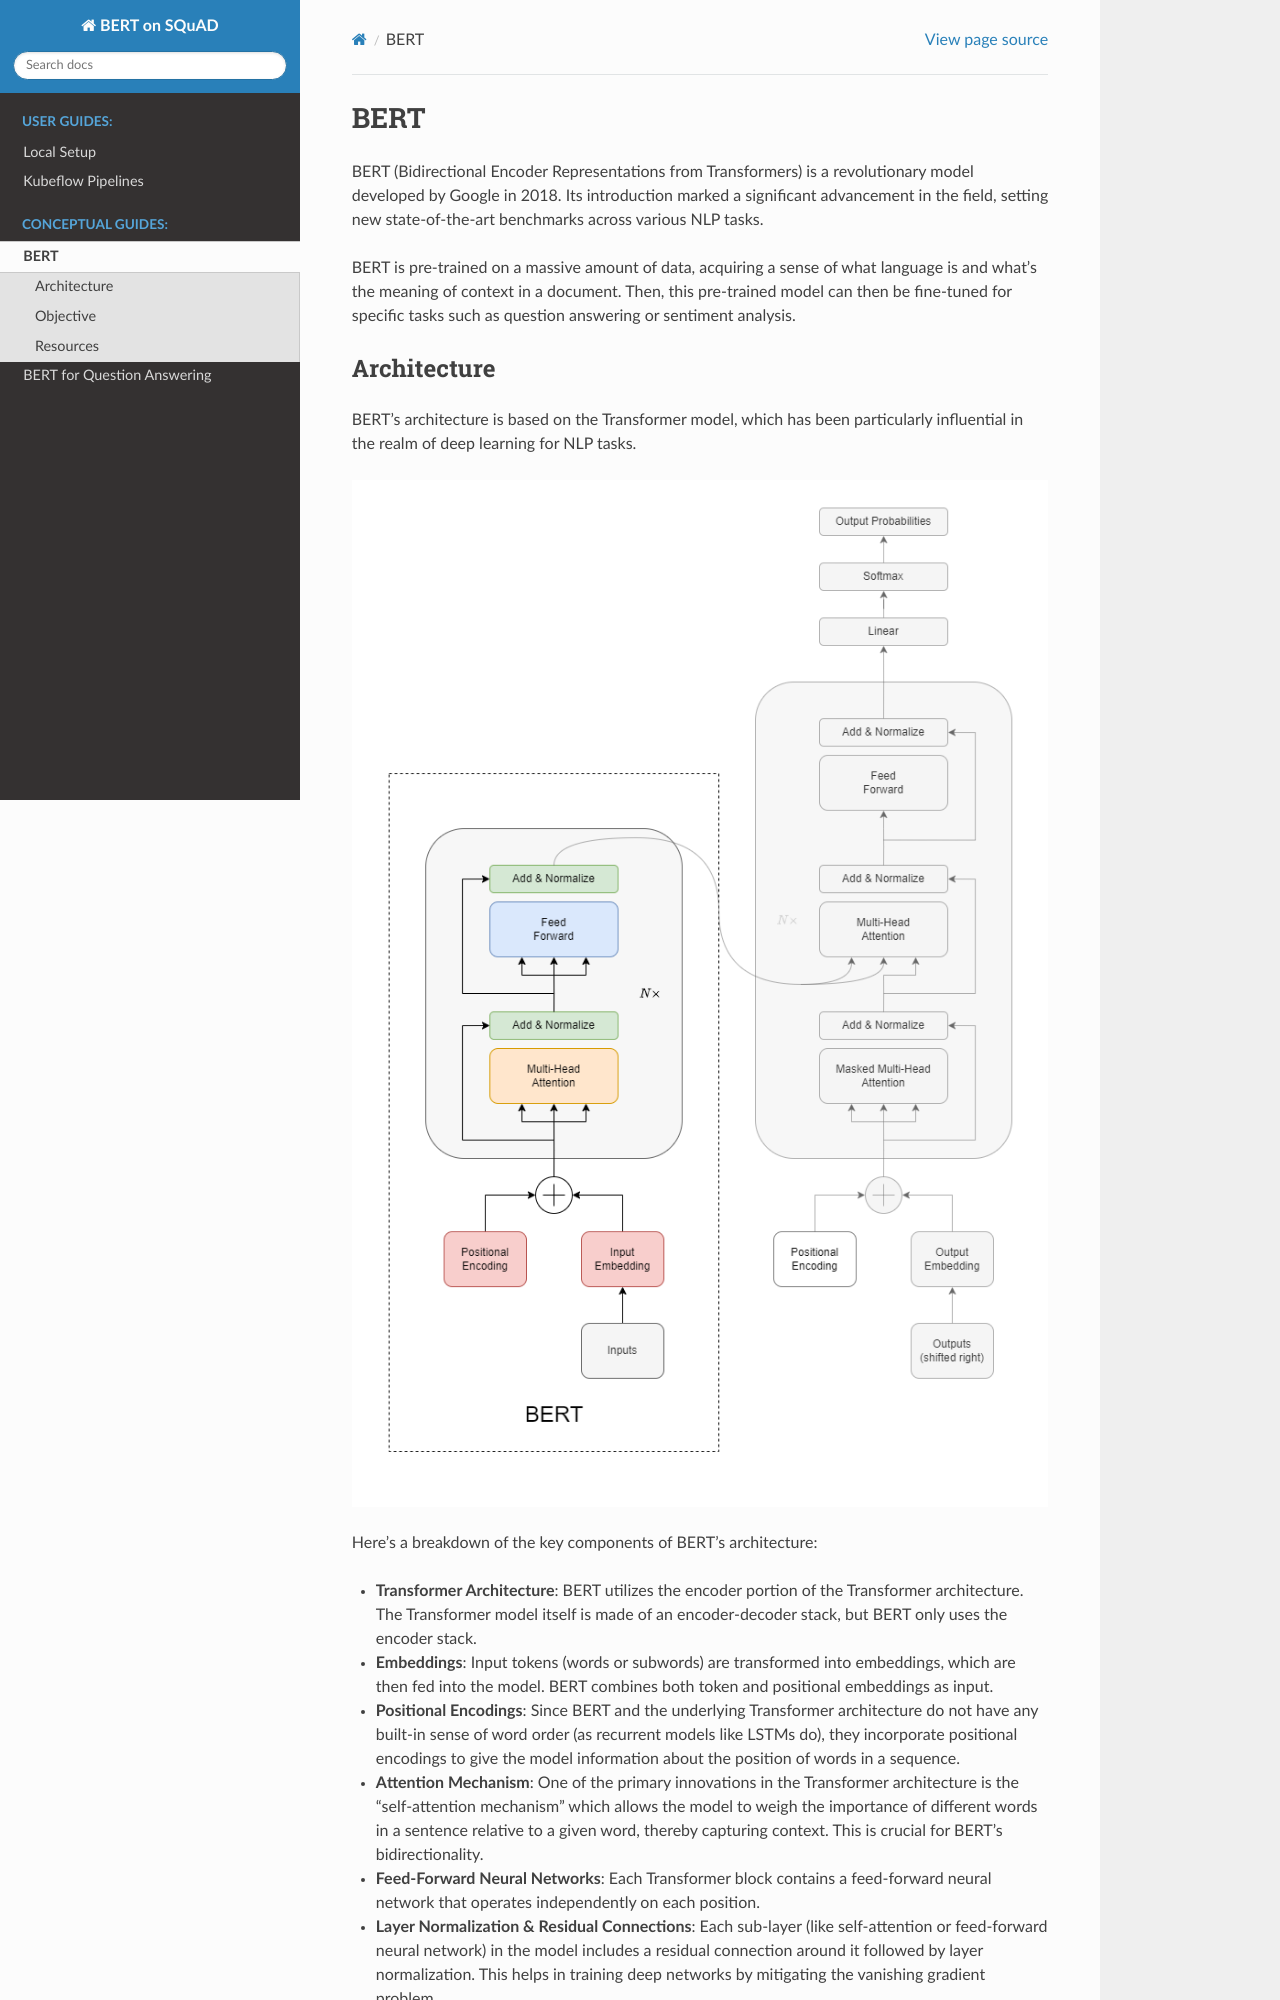

repository: Divyansh010605/bert-qa-finetuning-main · page: bert.html · generator: sphinx

# BERT

BERT (Bidirectional Encoder Representations from Transformers) is a
revolutionary model developed by Google in 2018. Its introduction marked a
significant advancement in the field, setting new state-of-the-art benchmarks
across various NLP tasks.

BERT is pre-trained on a massive amount of data, acquiring a sense of what
language is and what's the meaning of context in a document. Then, this
pre-trained model can then be fine-tuned for specific tasks such as question
answering or sentiment analysis.

## Architecture

BERT's architecture is based on the Transformer model, which has been
particularly influential in the realm of deep learning for NLP tasks.

![BERT Architecture](images/bert-architecture.png)

Here's a breakdown of the key components of BERT's architecture:

- **Transformer Architecture**: BERT utilizes the encoder portion of the
  Transformer architecture. The Transformer model itself is made of an
  encoder-decoder stack, but BERT only uses the encoder stack.
- **Embeddings**: Input tokens (words or subwords) are transformed into
  embeddings, which are then fed into the model. BERT combines both token and
  positional embeddings as input.
- **Positional Encodings**: Since BERT and the underlying Transformer
  architecture do not have any built-in sense of word order (as recurrent models
  like LSTMs do), they incorporate positional encodings to give the model
  information about the position of words in a sequence.
- **Attention Mechanism**: One of the primary innovations in the Transformer
  architecture is the "self-attention mechanism" which allows the model to weigh
  the importance of different words in a sentence relative to a given word,
  thereby capturing context. This is crucial for BERT's bidirectionality.
- **Feed-Forward Neural Networks**: Each Transformer block contains a
  feed-forward neural network that operates independently on each position.
- **Layer Normalization & Residual Connections**: Each sub-layer (like
  self-attention or feed-forward neural network) in the model includes a
  residual connection around it followed by layer normalization. This helps in
  training deep networks by mitigating the vanishing gradient problem.
- **Multiple Stacks**: BERT's depth is one of its defining characteristics. The
  "base" version of BERT uses 12 stacked Transformer encoders, while the "large"
  version uses 24.

## Objective

We usually split the training of BERT in two phases: the first phase is
pre-training, where the model understands language and context, while the second
phase is fine-tuning, where the model learns a specific task.
